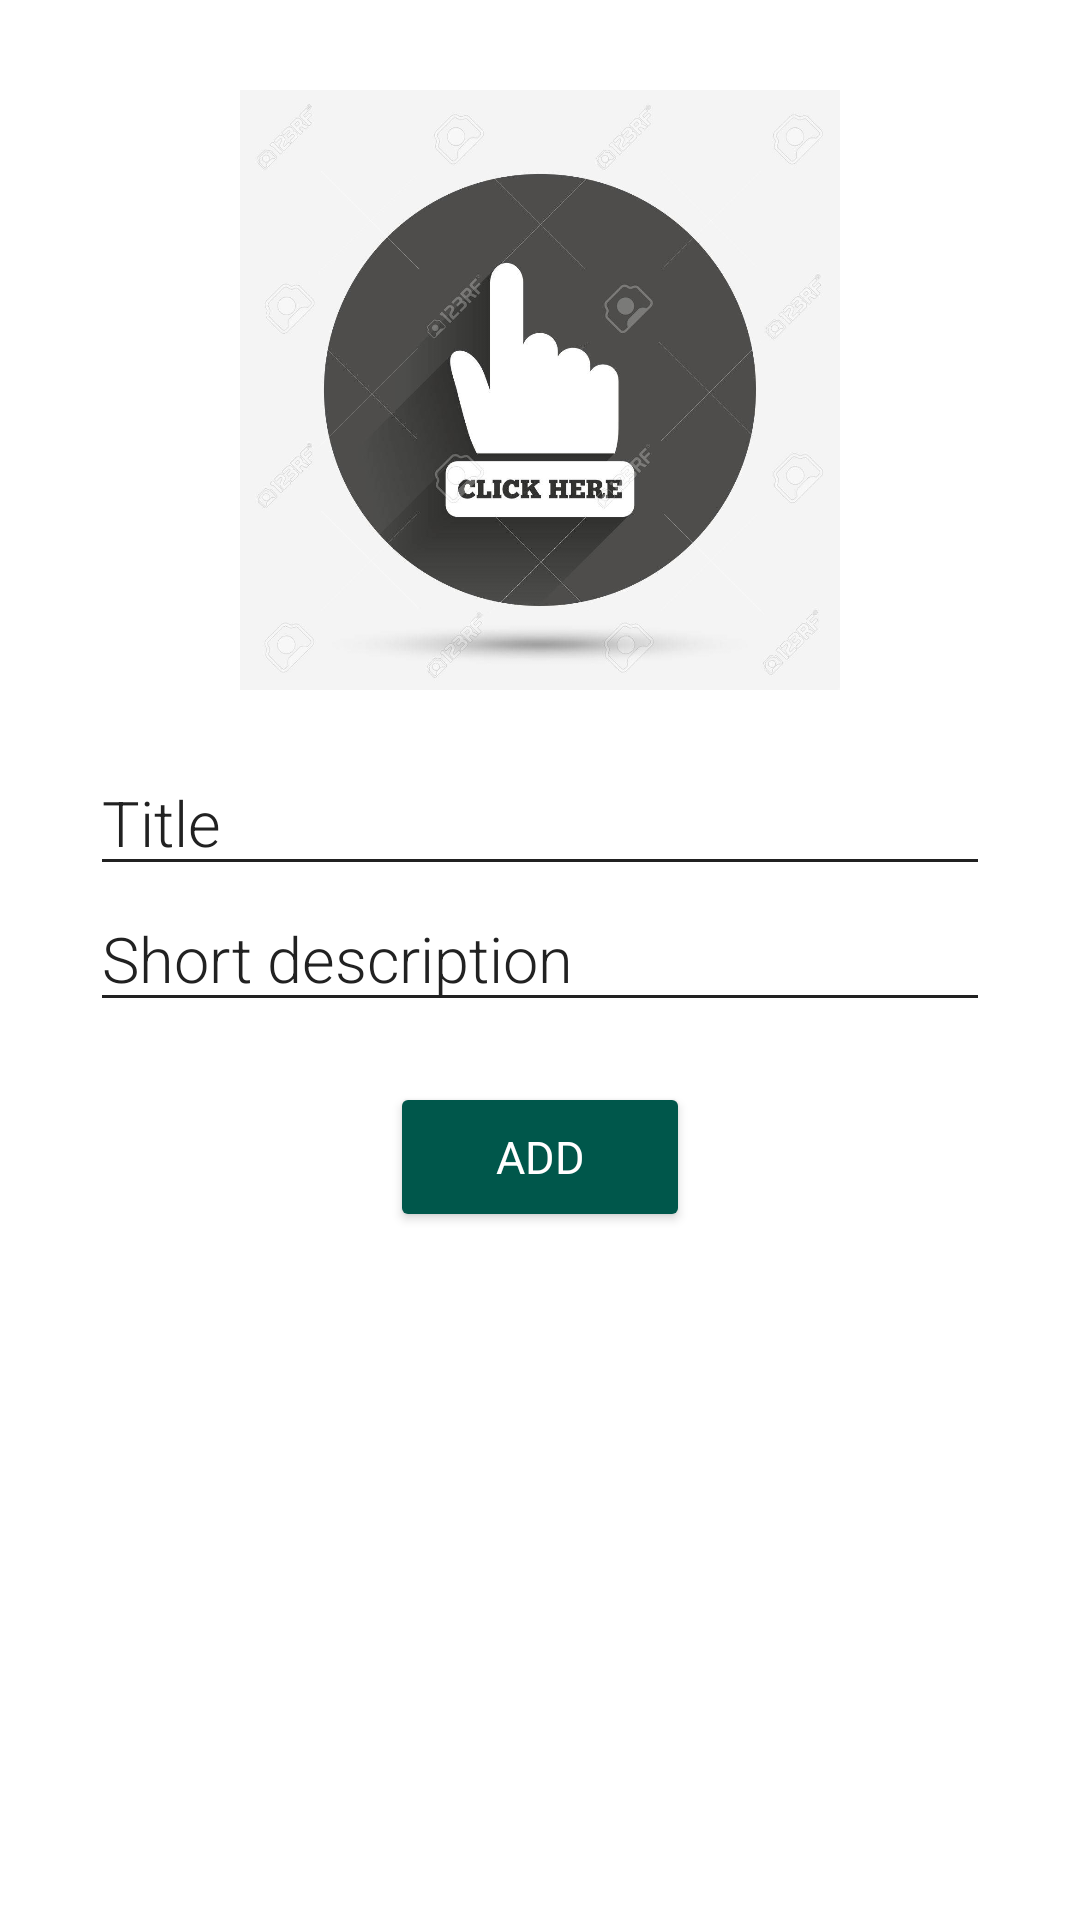

Here is an Android app screen rendered from its layout file. Give the layout XML and the strings, colors and styles it references.
<!-- AndroidManifest.xml: application theme AppTheme -->
<!-- res/layout/activity_add.xml -->
<?xml version="1.0" encoding="utf-8"?>
<android.support.constraint.ConstraintLayout
    xmlns:android="http://schemas.android.com/apk/res/android"
    xmlns:app="http://schemas.android.com/apk/res-auto"
    xmlns:tools="http://schemas.android.com/tools"
    android:padding="30dp"
    android:layout_width="match_parent"
    android:layout_height="match_parent"
    android:background="@color/colorPrimary">

    <ScrollView
        android:layout_width="match_parent"
        android:layout_height="match_parent">

        <android.support.constraint.ConstraintLayout
            android:layout_width="match_parent"
            android:layout_height="wrap_content"
            android:orientation="vertical"
            android:visibility="visible">

            <ImageView
                android:id="@+id/image_add"
                android:layout_width="200dp"
                android:layout_height="200dp"
                app:layout_constraintStart_toStartOf="parent"
                app:layout_constraintEnd_toEndOf="parent"
                android:src="@drawable/insert_picture"
                android:background="@color/colorPrimaryDark"/>

            <EditText
                android:id="@+id/set_title"
                android:layout_width="match_parent"
                android:layout_height="wrap_content"
                android:backgroundTint="@color/colorLoginRegisterText"
                android:inputType="textPersonName"
                android:fontFamily="sans-serif-light"
                android:hint="@string/title"
                android:textColor="@color/colorLoginRegisterText"
                android:textColorHint="@color/colorLoginRegisterText"
                android:textColorLink="@color/colorLoginRegisterText"
                android:textCursorDrawable="@null"
                android:textSize="21sp"
                android:layout_marginTop="20dp"
                app:layout_constraintHorizontal_bias="0.511"
                app:layout_constraintLeft_toLeftOf="parent"
                app:layout_constraintRight_toRightOf="parent"
                app:layout_constraintTop_toBottomOf="@+id/image_add" />

            <EditText
                android:id="@+id/set_short_description"
                android:layout_width="match_parent"
                android:layout_height="wrap_content"
                android:backgroundTint="@color/colorLoginRegisterText"
                android:inputType="textEmailAddress"
                android:fontFamily="sans-serif-light"
                android:hint="@string/short_description"
                android:textColor="@color/colorLoginRegisterText"
                android:textColorHint="@color/colorLoginRegisterText"
                android:textColorLink="@color/colorLoginRegisterText"
                android:textCursorDrawable="@null"
                android:textSize="21sp"
                app:layout_constraintHorizontal_bias="0.511"
                app:layout_constraintLeft_toLeftOf="parent"
                app:layout_constraintRight_toRightOf="parent"
                app:layout_constraintTop_toBottomOf="@+id/set_title"/>

            <Button
                android:id="@+id/add_button"
                android:layout_width="100dp"
                android:layout_height="50dp"
                android:backgroundTint="@color/colorPrimaryDark"
                android:fontFamily="sans-serif-thin"
                android:text="@string/title_add"
                android:textColor="@color/colorPrimary"
                android:textSize="15sp"
                android:textStyle="bold"
                android:layout_marginTop="20dp"
                app:layout_constraintLeft_toLeftOf="parent"
                app:layout_constraintRight_toRightOf="parent"
                app:layout_constraintTop_toBottomOf="@+id/set_short_description" />

        </android.support.constraint.ConstraintLayout>
    </ScrollView>



</android.support.constraint.ConstraintLayout>
<!-- resources referenced by this layout -->
<resources>
  <color name="colorLoginRegisterText">#212121</color>
  <color name="colorPrimary">#FFFFFF</color>
  <color name="colorPrimaryDark">#00574B</color>
  <!-- drawable insert_picture: jpg bitmap (drawable, 118553 bytes) -->
  <string name="short_description">Short description</string>
  <string name="title">Title</string>
  <string name="title_add">Add</string>
  <style name="AppTheme" parent="Theme.AppCompat.Light.NoActionBar">
          
          <item name="colorPrimary">@color/colorPrimary</item>
          <item name="colorPrimaryDark">@color/colorPrimaryDark</item>
          <item name="colorAccent">@color/colorAccent</item>
      </style>
  <color name="colorAccent">#D81B60</color>
</resources>
